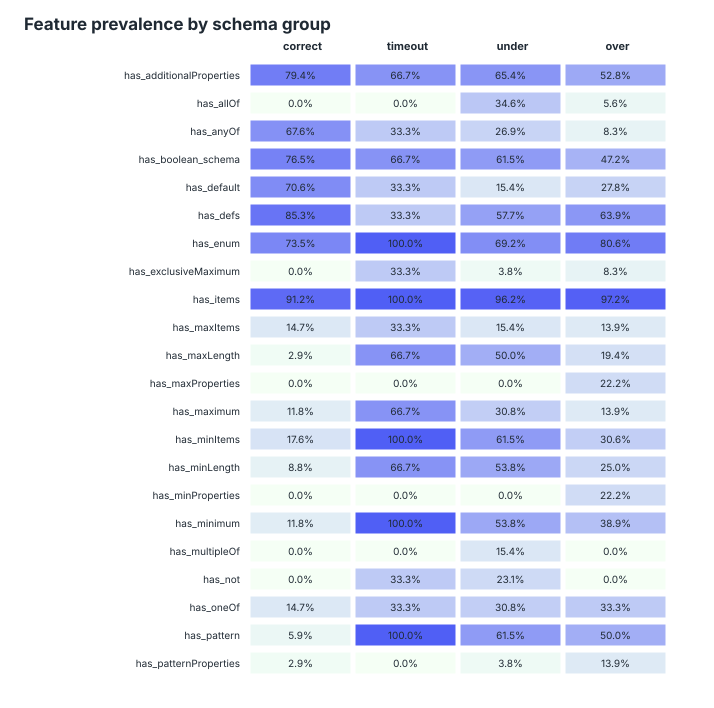

The data file committed next to this chart (first rows):
feature, correct, timeout, under, over, correct_n, timeout_n, under_n, over_n
has_additionalProperties, 0.7941, 0.6667, 0.6538, 0.5278, 34, 3, 26, 36
has_allOf, 0, 0, 0.3462, 0.05556, 34, 3, 26, 36
has_anyOf, 0.6765, 0.3333, 0.2692, 0.08333, 34, 3, 26, 36
has_boolean_schema, 0.7647, 0.6667, 0.6154, 0.4722, 34, 3, 26, 36
has_default, 0.7059, 0.3333, 0.1538, 0.2778, 34, 3, 26, 36
has_defs, 0.8529, 0.3333, 0.5769, 0.6389, 34, 3, 26, 36
has_enum, 0.7353, 1, 0.6923, 0.8056, 34, 3, 26, 36
has_exclusiveMaximum, 0, 0.3333, 0.03846, 0.08333, 34, 3, 26, 36
has_items, 0.9118, 1, 0.9615, 0.9722, 34, 3, 26, 36
has_maxItems, 0.1471, 0.3333, 0.1538, 0.1389, 34, 3, 26, 36
has_maxLength, 0.02941, 0.6667, 0.5, 0.1944, 34, 3, 26, 36
has_maxProperties, 0, 0, 0, 0.2222, 34, 3, 26, 36
has_maximum, 0.1176, 0.6667, 0.3077, 0.1389, 34, 3, 26, 36
has_minItems, 0.1765, 1, 0.6154, 0.3056, 34, 3, 26, 36
has_minLength, 0.08824, 0.6667, 0.5385, 0.25, 34, 3, 26, 36
has_minProperties, 0, 0, 0, 0.2222, 34, 3, 26, 36
has_minimum, 0.1176, 1, 0.5385, 0.3889, 34, 3, 26, 36
has_multipleOf, 0, 0, 0.1538, 0, 34, 3, 26, 36
has_not, 0, 0.3333, 0.2308, 0, 34, 3, 26, 36
has_oneOf, 0.1471, 0.3333, 0.3077, 0.3333, 34, 3, 26, 36
has_pattern, 0.05882, 1, 0.6154, 0.5, 34, 3, 26, 36
has_patternProperties, 0.02941, 0, 0.03846, 0.1389, 34, 3, 26, 36
has_properties, 1, 1, 1, 1, 34, 3, 26, 36
has_ref, 0.8235, 0.3333, 0.5769, 0.6111, 34, 3, 26, 36
has_required, 0.9118, 1, 0.9231, 0.8611, 34, 3, 26, 36
has_type, 1, 1, 1, 1, 34, 3, 26, 36
large_enum, 0.4706, 1, 0.6154, 0.75, 34, 3, 26, 36
many_required, 0.9118, 1, 0.9231, 0.7778, 34, 3, 26, 36
many_properties, 1, 1, 1, 1, 34, 3, 26, 36
deep_schema, 0.9412, 0.6667, 0.6154, 0.6944, 34, 3, 26, 36
